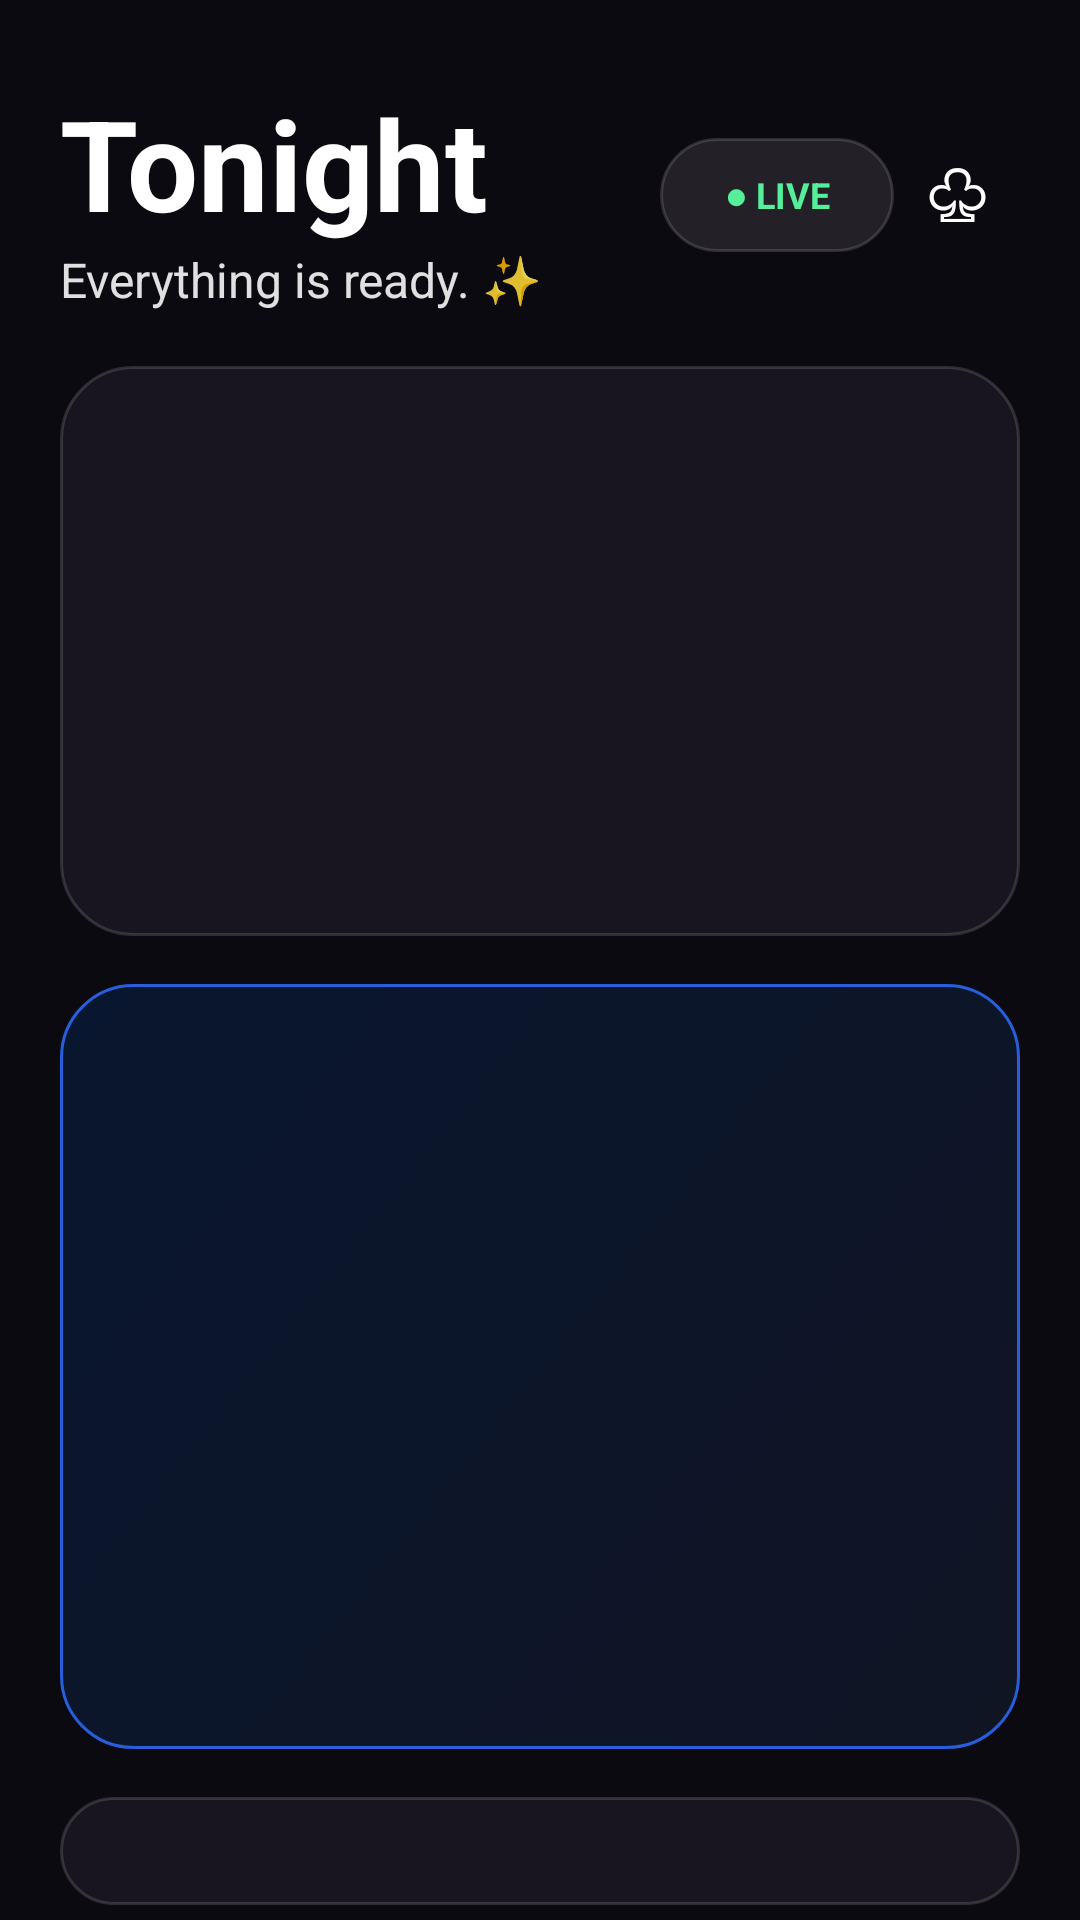

Reconstruct the res/layout file that produces this screen, plus the resources it refers to.
<!-- AndroidManifest.xml: application theme MwmTheme -->
<!-- res/layout/tonight_screen.xml -->
<?xml version="1.0" encoding="utf-8"?>
<FrameLayout xmlns:android="http://schemas.android.com/apk/res/android" android:layout_width="match_parent" android:layout_height="match_parent" android:background="@drawable/event_screen_background"><ScrollView android:layout_width="match_parent" android:layout_height="match_parent"><LinearLayout android:layout_width="match_parent" android:layout_height="wrap_content" android:orientation="vertical" android:padding="20dp" android:paddingBottom="34dp"><LinearLayout android:layout_width="match_parent" android:layout_height="90dp" android:gravity="center_vertical"><LinearLayout android:layout_width="0dp" android:layout_height="wrap_content" android:layout_weight="1" android:orientation="vertical"><TextView android:layout_width="wrap_content" android:layout_height="wrap_content" android:text="Tonight" android:textColor="#FFF" android:textSize="42sp" android:textStyle="bold"/><TextView android:layout_width="wrap_content" android:layout_height="wrap_content" android:text="Everything is ready. ✨" android:textColor="#DFFFFFFF" android:textSize="16sp"/></LinearLayout><TextView android:layout_width="78dp" android:layout_height="38dp" android:background="@drawable/event_chip_background" android:gravity="center" android:text="● LIVE" android:textColor="#55EE9B" android:textSize="12sp" android:textStyle="bold"/><TextView android:id="@+id/tonight_notifications" android:layout_width="42dp" android:layout_height="42dp" android:gravity="center" android:text="♧" android:textColor="#FFF" android:textSize="24sp"/></LinearLayout><LinearLayout android:id="@+id/tonight_overview" android:layout_width="match_parent" android:layout_height="190dp" android:layout_marginTop="12dp" android:background="@drawable/tonight_card" android:orientation="vertical" android:padding="20dp"/><LinearLayout android:id="@+id/tonight_guard" android:layout_width="match_parent" android:layout_height="255dp" android:layout_marginTop="16dp" android:background="@drawable/tonight_guard" android:orientation="vertical" android:padding="20dp"/><LinearLayout android:id="@+id/tonight_plans" android:layout_width="match_parent" android:layout_height="wrap_content" android:layout_marginTop="16dp" android:background="@drawable/tonight_card" android:orientation="vertical" android:padding="18dp"/><LinearLayout android:id="@+id/tonight_create" android:layout_width="match_parent" android:layout_height="120dp" android:layout_marginTop="16dp" android:background="@drawable/tonight_card" android:gravity="center_vertical" android:padding="18dp"/><LinearLayout android:id="@+id/tonight_suggestion" android:layout_width="match_parent" android:layout_height="wrap_content" android:layout_marginTop="16dp" android:background="@drawable/event_chip_background" android:orientation="vertical" android:padding="16dp"/></LinearLayout></ScrollView></FrameLayout>
<!-- resources referenced by this layout -->
<resources>
  <!-- drawable event_chip_background (drawable) -->
  <shape xmlns:android="http://schemas.android.com/apk/res/android" android:shape="rectangle"><solid android:color="#18FFFFFF"/><stroke android:width="1dp" android:color="#24FFFFFF"/><corners android:radius="22dp"/></shape>
  <!-- drawable event_screen_background (drawable) -->
  <shape xmlns:android="http://schemas.android.com/apk/res/android" android:shape="rectangle"><solid android:color="#FF0C0A11"/></shape>
  <!-- drawable tonight_card (drawable) -->
  <shape xmlns:android="http://schemas.android.com/apk/res/android" android:shape="rectangle"><solid android:color="#FF191520"/><stroke android:width="1dp" android:color="#24FFFFFF"/><corners android:radius="24dp"/></shape>
  <!-- drawable tonight_guard (drawable) -->
  <shape xmlns:android="http://schemas.android.com/apk/res/android" android:shape="rectangle"><gradient android:angle="315" android:startColor="#FF09162F" android:endColor="#FF101524"/><stroke android:width="1dp" android:color="#FF265EDB"/><corners android:radius="24dp"/></shape>
</resources>
